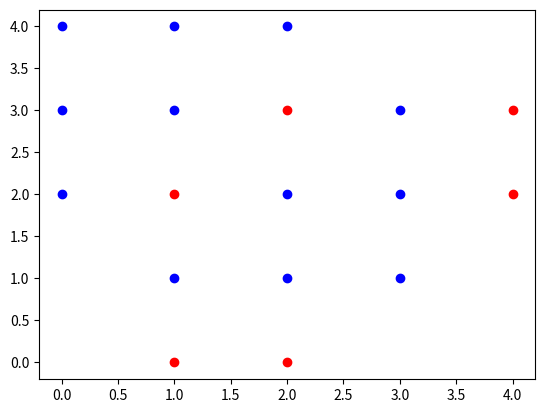

Reproduce this figure in Python.
import matplotlib.pyplot as plt
import numpy as np


g = np.array([[0,0,1,1,1],[2,1,2,1,1],[2,1,1,2,1],[0,1,1,1,0],[0,0,2,2,0]])

a = np.where(g==2)[0]
b = np.where(g==2)[1]
print(a)
print(b)

plt.plot(a,b,'ro')

a = np.where(g==1)[0]
b = np.where(g==1)[1]
print(a)
print(b)

plt.plot(a,b,'bo')

plt.show()



